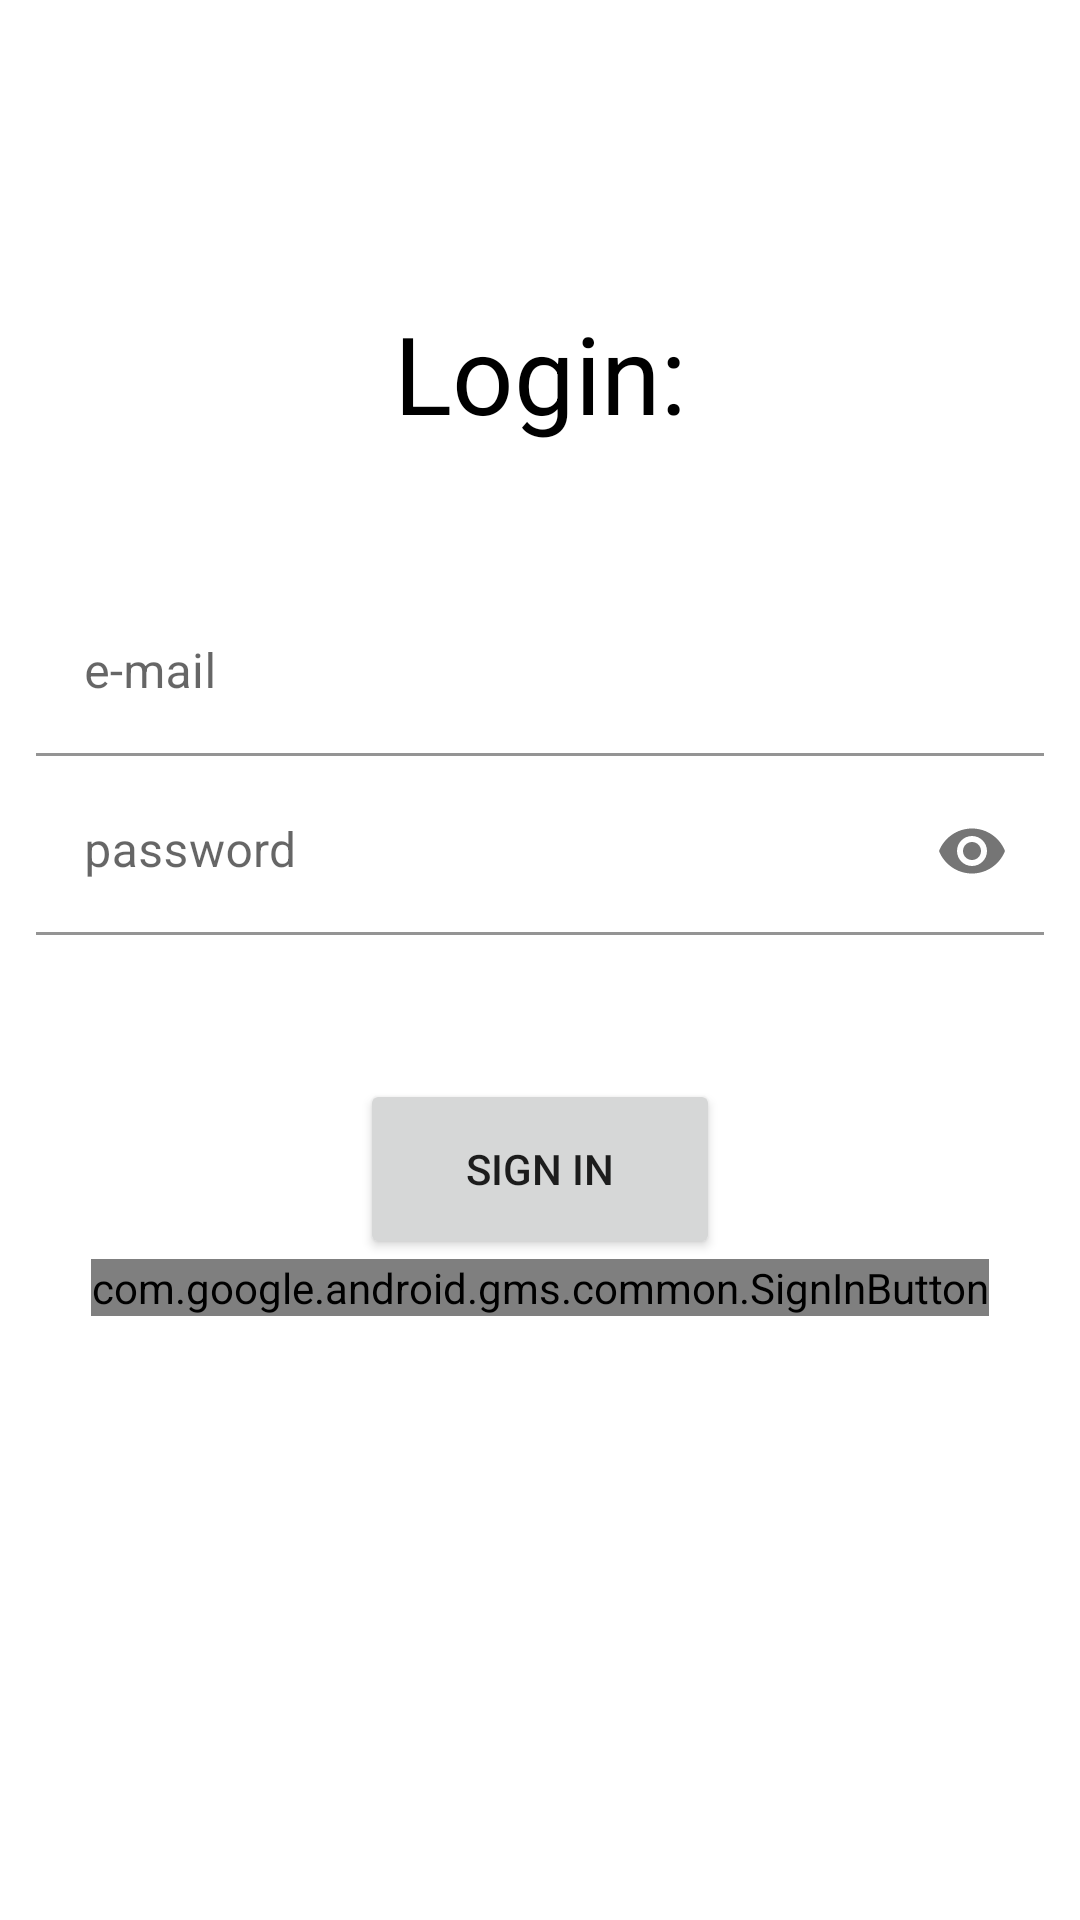

The Android layout XML behind this screen, and the referenced resources:
<!-- AndroidManifest.xml: application theme Theme.OrdMe -->
<!-- res/layout/fragment_login.xml -->
<?xml version="1.0" encoding="utf-8"?>
<androidx.constraintlayout.widget.ConstraintLayout xmlns:android="http://schemas.android.com/apk/res/android"
    xmlns:app="http://schemas.android.com/apk/res-auto"
    xmlns:tools="http://schemas.android.com/tools"
    android:layout_width="match_parent"
    android:layout_height="match_parent">

    <TextView
        android:id="@+id/textView"
        android:layout_width="match_parent"
        android:layout_height="wrap_content"
        android:layout_marginTop="100dp"
        android:text="Login:"
        android:textAlignment="center"
        android:textColor="@color/black"
        android:textSize="36sp"
        app:layout_constraintEnd_toEndOf="parent"
        app:layout_constraintHorizontal_bias="0.0"
        app:layout_constraintStart_toStartOf="parent"
        app:layout_constraintTop_toTopOf="parent" />

    <com.google.android.material.textfield.TextInputLayout
        android:layout_width="match_parent"
        android:layout_height="wrap_content"
        android:layout_marginTop="48dp"
        android:layout_marginStart="12dp"
        android:layout_marginEnd="12dp"
        android:id="@+id/emailET1"
        app:layout_constraintTop_toBottomOf="@+id/textView">

    <EditText
        android:id="@+id/emailET"
        android:layout_width="match_parent"
        android:layout_height="wrap_content"
        android:hint="e-mail"
        android:background="@color/white"
        tools:layout_editor_absoluteX="16dp" />

    </com.google.android.material.textfield.TextInputLayout>

    <com.google.android.material.textfield.TextInputLayout
        android:layout_width="match_parent"
        android:layout_height="wrap_content"
        android:layout_marginStart="12dp"
        android:layout_marginEnd="12dp"
        android:layout_marginTop="4dp"
        app:layout_constraintEnd_toEndOf="parent"
        app:layout_constraintStart_toStartOf="parent"
        app:layout_constraintTop_toBottomOf="@+id/emailET1"
        app:passwordToggleEnabled="true"
        android:id="@+id/passwordET1">

        <EditText
            android:id="@+id/passwordET"
            android:layout_width="match_parent"
            android:layout_height="wrap_content"
            android:hint="password"
            android:background="@color/white"
            android:inputType="textPassword"
            android:maxLines="1" />

    </com.google.android.material.textfield.TextInputLayout>

    <Button
        android:id="@+id/loginBT"
        android:layout_width="120dp"
        android:layout_height="60dp"
        android:layout_marginTop="48dp"
        android:text="Sign in"
        app:layout_constraintEnd_toEndOf="parent"
        app:layout_constraintStart_toStartOf="parent"
        app:layout_constraintTop_toBottomOf="@+id/passwordET1"
        tools:ignore="MissingConstraints" />



    <TextView
        android:id="@+id/registerButtton"
        android:layout_width="wrap_content"
        android:layout_height="wrap_content"
        android:layout_marginTop="240dp"
        android:text="Register..."
        android:textSize="22sp"
        app:layout_constraintEnd_toEndOf="parent"
        app:layout_constraintHorizontal_bias="0.501"
        app:layout_constraintStart_toStartOf="parent"
        app:layout_constraintTop_toBottomOf="@+id/googleSignIn"
        tools:ignore="MissingConstraints" />

    <com.google.android.gms.common.SignInButton
        android:id="@+id/googleSignIn"
        android:layout_width="wrap_content"
        android:layout_height="wrap_content"
        app:layout_constraintEnd_toEndOf="parent"
        app:layout_constraintStart_toStartOf="parent"
        app:layout_constraintTop_toBottomOf="@+id/loginBT"
        tools:ignore="MissingConstraints" />


</androidx.constraintlayout.widget.ConstraintLayout>
<!-- resources referenced by this layout -->
<resources>
  <color name="black">#FF000000</color>
  <color name="white">#FFFFFFFF</color>
  <style name="Theme.OrdMe" parent="Theme.MaterialComponents.DayNight.DarkActionBar">
  
          
          <item name="colorPrimary">@color/black</item>
          <item name="colorPrimaryVariant">@color/purple_700</item>
          <item name="colorOnPrimary">@color/white</item>
          
          <item name="colorSecondary">@color/teal_200</item>
          <item name="colorSecondaryVariant">@color/teal_700</item>
          <item name="colorOnSecondary">@color/black</item>
          
          <item name="android:statusBarColor" tools:targetApi="l">?attr/colorPrimaryVariant</item>
  
          
          <item name="windowSplashScreenBackground">@color/white</item>
          <item name="windowSplashScreenAnimationDuration">2000</item>
          <item name="windowSplashScreenIconBackgroundColor">@color/black</item>
          <item name="windowSplashScreenAnimatedIcon">@anim/anim_bounce</item>
          <item name="splashScreenIconSize">@drawable/ic_account</item>
          <item name="android:windowSplashScreenBrandingImage" tools:ignore="NewApi">@drawable/ic_account</item>
  
      </style>
  <color name="purple_700">#FF000000</color>
  <color name="teal_200">#FF000000</color>
  <color name="teal_700">#FF000000</color>
</resources>
